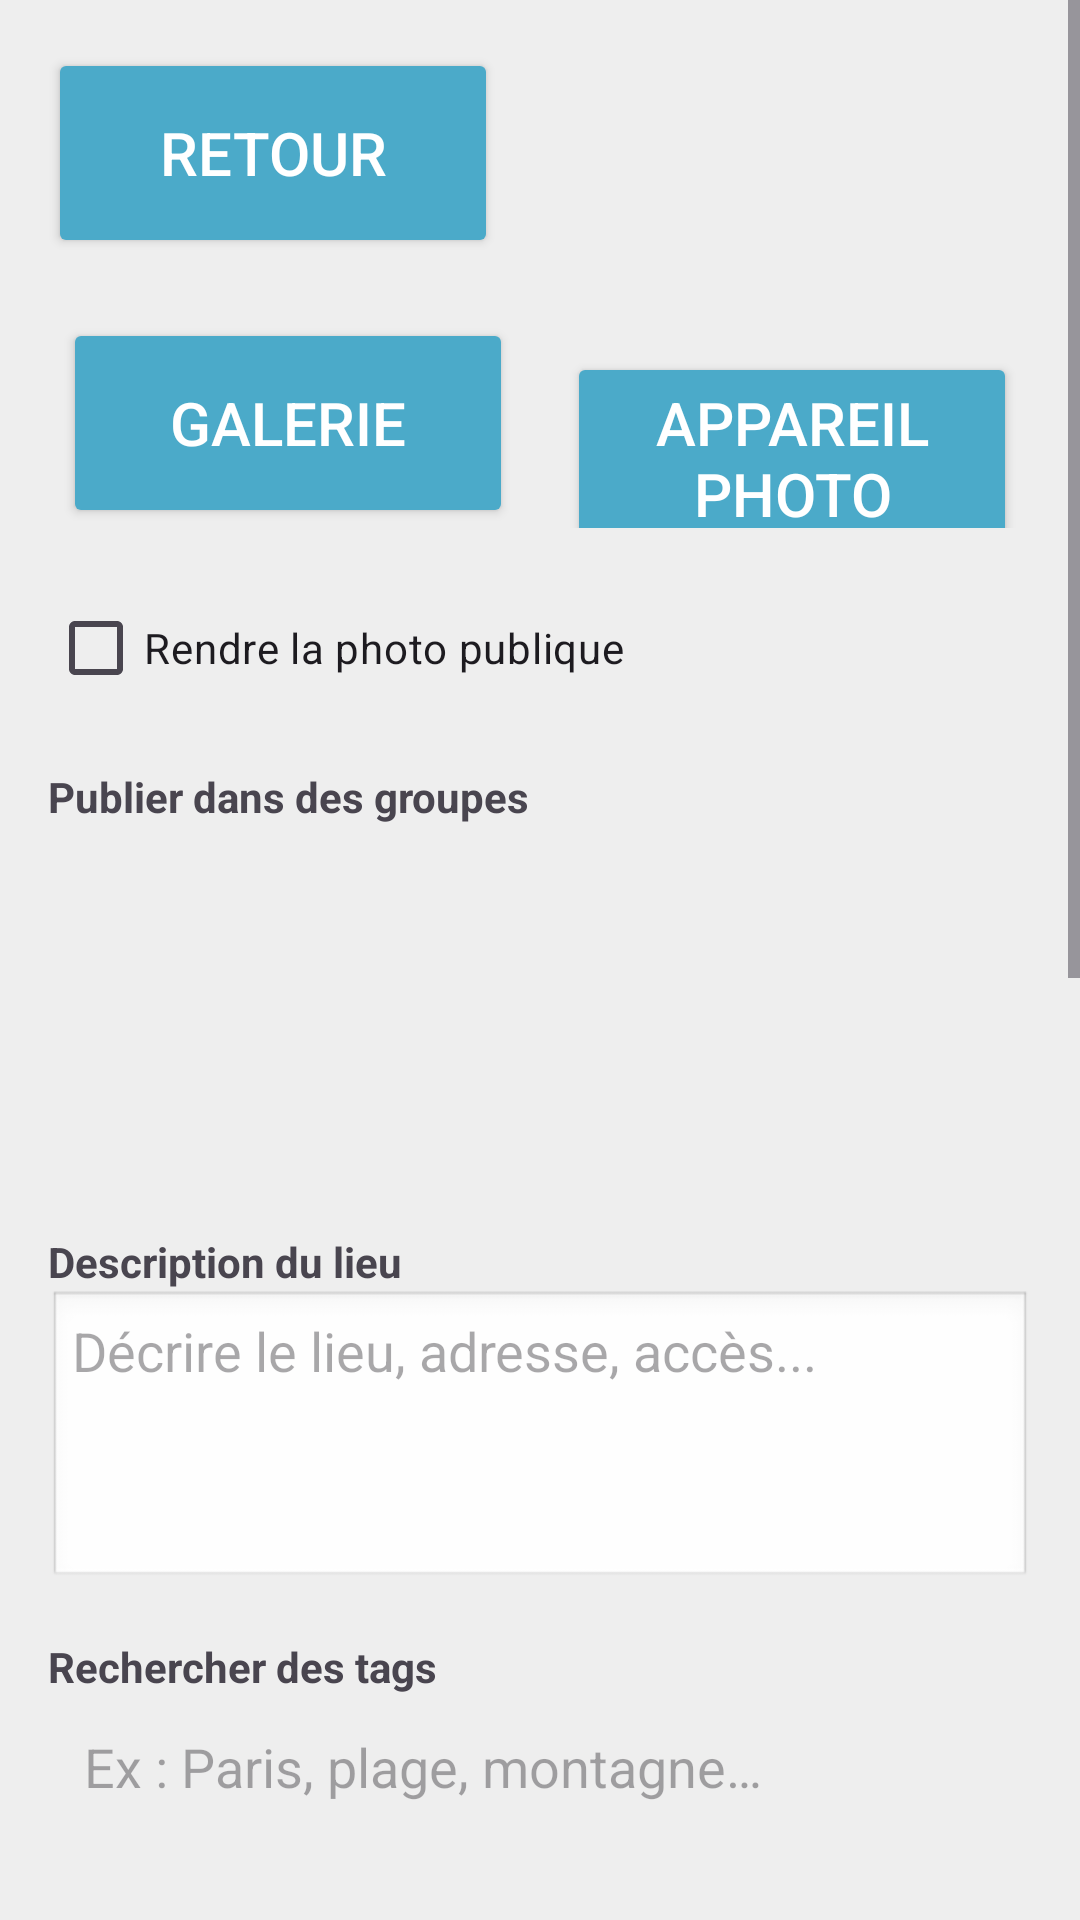

Here is an Android app screen rendered from its layout file. Give the layout XML and the strings, colors and styles it references.
<!-- AndroidManifest.xml: application theme Theme.TravelShare -->
<!-- res/layout/activity_creation_post.xml -->
<?xml version="1.0" encoding="utf-8"?>
<ScrollView xmlns:android="http://schemas.android.com/apk/res/android"
    android:layout_width="match_parent"
    android:layout_height="match_parent"
    android:background="#EEEEEE">

    <LinearLayout
        android:layout_width="match_parent"
        android:layout_height="wrap_content"
        android:orientation="vertical"
        android:padding="16dp">

        <Button
            android:id="@+id/btnRetour"
            android:layout_width="wrap_content"
            android:layout_height="wrap_content"
            android:text="@string/btn_retour"
            android:theme="@style/Bouton" />

        <LinearLayout
            android:layout_width="match_parent"
            android:layout_height="wrap_content"
            android:layout_marginTop="20dp"
            android:orientation="horizontal">

            <Button
                android:id="@+id/btnGalerie"
                android:layout_width="0dp"
                android:layout_height="wrap_content"
                android:layout_marginEnd="8dp"
                android:layout_weight="1"
                android:text="@string/btn_galerie"
                android:theme="@style/Bouton" />

            <Button
                android:id="@+id/btnAppareilPhoto"
                android:layout_width="0dp"
                android:layout_height="wrap_content"
                android:layout_weight="1"
                android:text="@string/btn_appareil_photo"
                android:theme="@style/Bouton" />
        </LinearLayout>

        <CheckBox
            android:id="@+id/checkPublique"
            android:layout_width="wrap_content"
            android:layout_height="wrap_content"
            android:layout_marginTop="16dp"
            android:text="@string/check_publique" />

        <TextView
            android:layout_width="match_parent"
            android:layout_height="wrap_content"
            android:layout_marginTop="16dp"
            android:text="@string/label_publier_groupes"
            android:textStyle="bold" />

        <ListView
            android:id="@+id/listGroupes"
            android:layout_width="match_parent"
            android:layout_height="120dp"
            android:choiceMode="multipleChoice" />

        <TextView
            android:layout_width="match_parent"
            android:layout_height="wrap_content"
            android:layout_marginTop="16dp"
            android:text="@string/label_description_lieu"
            android:textStyle="bold" />

        <EditText
            android:id="@+id/etDescriptionLieu"
            android:layout_width="match_parent"
            android:layout_height="100dp"
            android:background="@android:drawable/edit_text"
            android:gravity="top"
            android:hint="@string/hint_description_lieu"
            android:inputType="textMultiLine"
            android:padding="8dp" />

        <TextView
            android:layout_width="match_parent"
            android:layout_height="wrap_content"
            android:layout_marginTop="16dp"
            android:text="@string/label_rechercher_tags"
            android:textStyle="bold" />

        <EditText
            android:id="@+id/etRechercheTag"
            android:layout_width="match_parent"
            android:layout_height="48dp"
            android:background="@drawable/border_fields"
            android:hint="@string/hint_rechercher_tags"
            android:paddingStart="12dp" />

        <ListView
            android:id="@+id/listTagsResultats"
            android:layout_width="match_parent"
            android:layout_height="200dp"
            android:layout_marginTop="8dp"
            android:nestedScrollingEnabled="true"
            android:scrollbars="vertical" />

        <TextView
            android:layout_width="match_parent"
            android:layout_height="wrap_content"
            android:layout_marginTop="16dp"
            android:text="@string/label_tags_selectionnes"
            android:textStyle="bold" />

        <ListView
            android:id="@+id/listTagsSelectionnes"
            android:layout_width="match_parent"
            android:layout_height="160dp"
            android:nestedScrollingEnabled="true"
            android:scrollbars="vertical" />

        <TextView
            android:layout_width="match_parent"
            android:layout_height="wrap_content"
            android:layout_marginTop="16dp"
            android:text="@string/label_description_post"
            android:textStyle="bold" />

        <EditText
            android:id="@+id/etDescriptionPost"
            android:layout_width="match_parent"
            android:layout_height="100dp"
            android:background="@android:drawable/edit_text"
            android:gravity="top"
            android:hint="@string/hint_description_post"
            android:inputType="textMultiLine"
            android:padding="8dp" />

        <Button
            android:id="@+id/btnPublier"
            android:layout_width="match_parent"
            android:layout_height="wrap_content"
            android:layout_marginTop="20dp"
            android:text="@string/btn_publier"
            android:theme="@style/Bouton" />

    </LinearLayout>
</ScrollView>
<!-- resources referenced by this layout -->
<resources>
  <string name="btn_appareil_photo">Appareil photo</string>
  <string name="btn_galerie">Galerie</string>
  <string name="btn_publier">Publier</string>
  <string name="btn_retour">RETOUR</string>
  <string name="check_publique">Rendre la photo publique</string>
  <string name="hint_description_lieu">Décrire le lieu, adresse, accès...</string>
  <string name="hint_description_post">Ajouter une description...</string>
  <string name="hint_rechercher_tags">Ex : Paris, plage, montagne…</string>
  <string name="label_description_lieu">Description du lieu</string>
  <string name="label_description_post">Description de la publication</string>
  <string name="label_publier_groupes">Publier dans des groupes</string>
  <string name="label_rechercher_tags">Rechercher des tags</string>
  <string name="label_tags_selectionnes">Tags sélectionnés</string>
  <style name="Bouton" parent="Widget.AppCompat.Button">
          <item name="android:textColor">@color/white</item>
          <item name="android:backgroundTint">@color/couleur_projet</item>
          <item name="android:shape">rectangle</item>
          <item name="android:height">70dp</item>
          <item name="android:width">150dp</item>
          <item name="android:textAlignment">center</item>
          <item name="android:textSize">20sp</item>
      </style>
  <style name="Theme.TravelShare" parent="Base.Theme.TravelShare" />
  <color name="white">#FFFFFFFF</color>
  <color name="couleur_projet">#4BAAC9</color>
  <style name="Base.Theme.TravelShare" parent="Theme.Material3.DayNight.NoActionBar">
          
          
      </style>
</resources>
